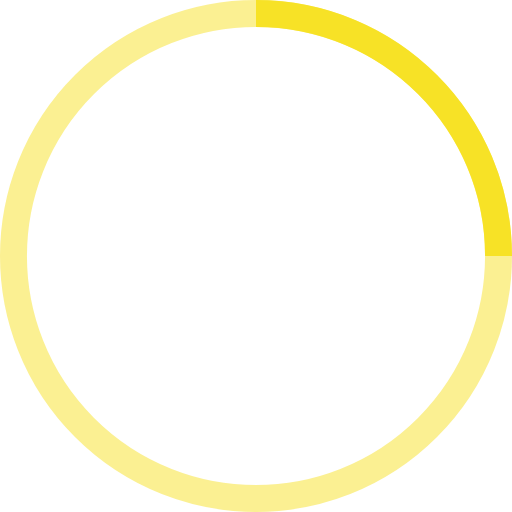
t = 0.00 s
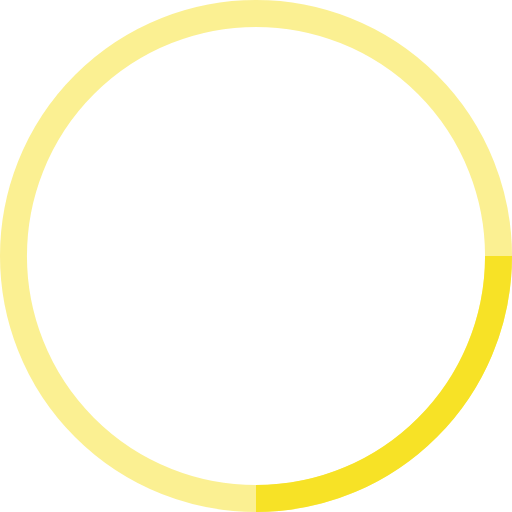
t = 0.25 s
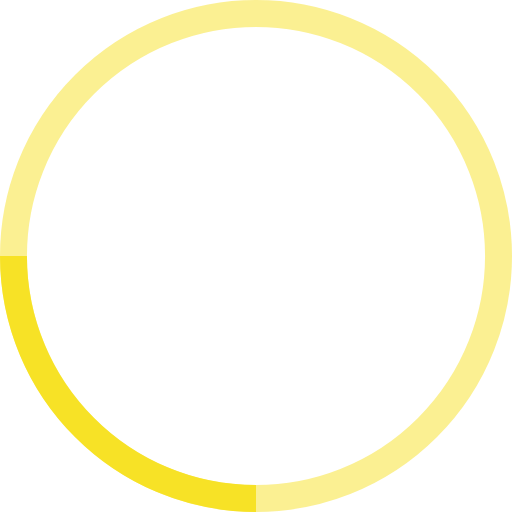
t = 0.50 s
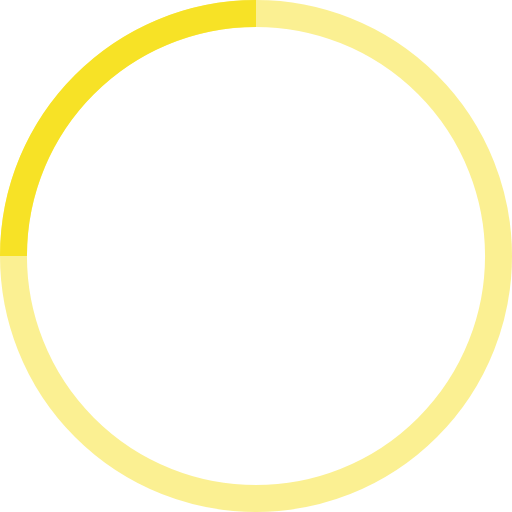
t = 0.75 s

The animated SVG that drew these frames (rendered in a browser with its animation timeline set to each time). Animation: 1 SMIL element (animateTransform=1); one cycle of 1.00 s, repeats indefinitely.

<!-- By Sam Herbert (@sherb), for everyone. More @ http://goo.gl/7AJzbL -->
<svg width="38" height="38" viewBox="0 0 38 38" xmlns="http://www.w3.org/2000/svg" stroke="#F7E226">
    <g fill="none" fill-rule="evenodd">
        <g transform="translate(1 1)" stroke-width="2">
            <circle stroke-opacity=".5" cx="18" cy="18" r="18"/>
            <path d="M36 18c0-9.94-8.06-18-18-18">
                <animateTransform
                    attributeName="transform"
                    type="rotate"
                    from="0 18 18"
                    to="360 18 18"
                    dur="1s"
                    repeatCount="indefinite"/>
            </path>
        </g>
    </g>
</svg>
